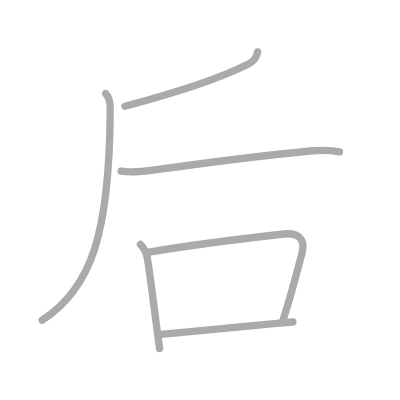
t = 0.00 s
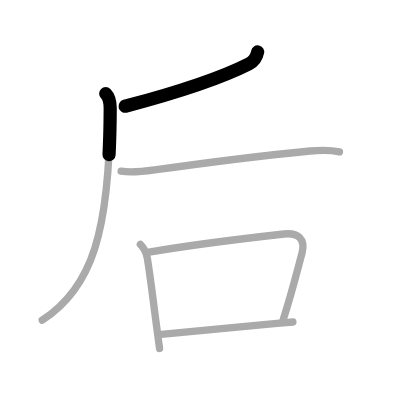
t = 1.25 s
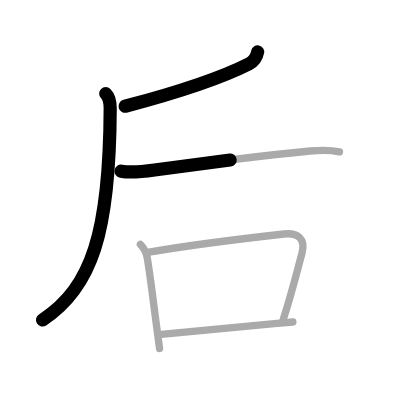
t = 2.50 s
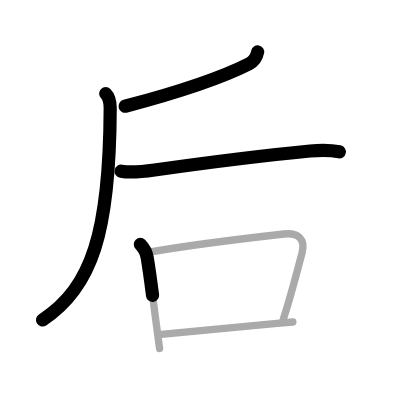
t = 3.50 s
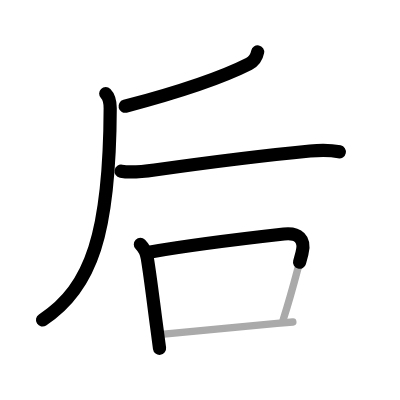
t = 4.75 s
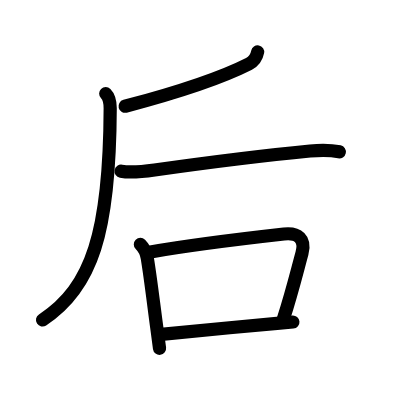
t = 6.00 s

The animated SVG that drew these frames (rendered in a browser with its animation timeline set to each time). Animation: 6 SMIL elements (animate=6); one cycle of 6.00 s.

<?xml version="1.0" standalone="no"?>
<!DOCTYPE svg PUBLIC "-//W3C//DTD SVG 1.1//EN"   "http://www.w3.org/Graphics/SVG/1.1/DTD/svg11.dtd">
<svg width="400px" height="400px"  version="1.1" xmlns="http://www.w3.org/2000/svg">
  <defs>
    <marker id="Triangle" viewBox="0 0 10 10" refX="0" refY="5" markerUnits="strokeWidth" markerWidth="3" style="stroke-opacity:0%;fill:#aaaaaa;" markerHeight="2" orient="auto">
      <path d="M 0 0 L 10 5 L 0 10 z" />
    </marker>
    
    <marker id="Arrow" viewBox="0 0 10 10" refX="5" refY="5" markerUnits="strokeWidth" markerWidth="1.8" style="stroke-opacity:0%;fill:#770000;" markerHeight="2" orient="auto">
      <path d="M 0 4 L 6 4 L 4 1 L 10 5 L 4 9 L 6 6 L 0 6 z" />
        <circle cx="5" cy="5" r="5" />
      </marker>
    
    <marker id="TriangleRed" viewBox="0 0 10 10" refX="0" refY="5" markerUnits="strokeWidth" markerWidth="3" style="stroke-opacity:0%;fill:#CC0000;" markerHeight="2" orient="auto">
      <path d="M 0 0 L 10 5 L 0 10 z" />
    </marker>
    
    <marker id="ArrowRed" viewBox="0 0 10 10" refX="5" refY="5" markerUnits="strokeWidth" markerWidth="1.8" style="stroke-opacity:0%;fill:#CC0000;" markerHeight="2" orient="auto">
      <path d="M 0 4 L 6 4 L 4 1 L 10 5 L 4 9 L 6 6 L 0 6 z" />
        <circle cx="5" cy="5" r="5" />
      </marker>
    
  </defs>
  
  <path style="fill:#ffffff; fill-opacity:100%; fill-rule:evenodd; stroke-width:0;" d="M 0 0 L 400px 0 L 400px 400px L 0 400px L 0 0" />

  <g transform="scale(3.6697247706422 3.6697247706422)">
<path style="fill:none; fill-opacity:0%; fill-rule:evenodd; stroke:#aaaaaa; stroke-opacity:100%; stroke-width: 1.5pt; stroke-linejoin:round; stroke-linecap:round;" d="M70.21 14.14c-0.21 1.11-0.83 2.48-2.36 3.25c-6.9 3.5-16.85 7.1-33.79 11.57"></path>
<path style="fill:none; fill-opacity:0%; fill-rule:evenodd; stroke:#aaaaaa; stroke-opacity:100%; stroke-width: 1.5pt; stroke-linejoin:round; stroke-linecap:round;" d="M28.81 25.5c0.84 0.84 1.22 2.39 1.22 4.01c-0.12 33.9-5.01 48.97-18.53 57.74"></path>
<path style="fill:none; fill-opacity:0%; fill-rule:evenodd; stroke:#aaaaaa; stroke-opacity:100%; stroke-width: 1.5pt; stroke-linejoin:round; stroke-linecap:round;" d="M33 46.65c2.5 0.47 6.4 0.05 9.12-0.33c10.77-1.52 31.03-4.09 42.38-5.18c2.61-0.25 5.44-0.32 8 0.24"></path>
<path style="fill:none; fill-opacity:0%; fill-rule:evenodd; stroke:#aaaaaa; stroke-opacity:100%; stroke-width: 1.5pt; stroke-linejoin:round; stroke-linecap:round;" d="M38.25 66.6c0.95 0.95 1.62 2.15 1.88 3.7c0.89 5.33 1.7 12.41 2.65 19.41c0.24 1.78 0.48 3.55 0.7 5.25"></path>
<path style="fill:none; fill-opacity:0%; fill-rule:evenodd; stroke:#aaaaaa; stroke-opacity:100%; stroke-width: 1.5pt; stroke-linejoin:round; stroke-linecap:round;" d="M40.62 68.71c10.18-1.77 29.01-4.08 36.76-4.95c3.79-0.43 5.98 1.3 4.91 5.25c-1.66 6.12-2.61 10.22-5.09 18.01"></path>
<path style="fill:none; fill-opacity:0%; fill-rule:evenodd; stroke:#aaaaaa; stroke-opacity:100%; stroke-width: 1.5pt; stroke-linejoin:round; stroke-linecap:round;" d="M43.94 91.13c5.86-0.64 21.8-2.11 31.55-3c1.62-0.15 3.08-0.28 4.32-0.38"></path>

<path style="fill:none; fill-opacity:0%; fill-rule:evenodd; stroke:#000000; stroke-opacity:100%; stroke-width: 2.7pt; stroke-linejoin:round; stroke-linecap:round;" d="M70.21 14.14c-0.21 1.11-0.83 2.48-2.36 3.25c-6.9 3.5-16.85 7.1-33.79 11.57" pathLength="100" stroke-dashoffset="100" stroke-dasharray="100 105"><animate id="dashAnim1" attributeName="stroke-dashoffset" from="100" to="0" dur="1s" calcMode="linear" fill="freeze"/></path>
<path style="fill:none; fill-opacity:0%; fill-rule:evenodd; stroke:#000000; stroke-opacity:100%; stroke-width: 2.7pt; stroke-linejoin:round; stroke-linecap:round;" d="M28.81 25.5c0.84 0.84 1.22 2.39 1.22 4.01c-0.12 33.9-5.01 48.97-18.53 57.74" pathLength="100" stroke-dashoffset="100" stroke-dasharray="100 105"><animate id="dashAnim2" attributeName="stroke-dashoffset" from="100" to="0" dur="1s" calcMode="linear" begin="dashAnim1.end" fill="freeze"/></path>
<path style="fill:none; fill-opacity:0%; fill-rule:evenodd; stroke:#000000; stroke-opacity:100%; stroke-width: 2.7pt; stroke-linejoin:round; stroke-linecap:round;" d="M33 46.65c2.5 0.47 6.4 0.05 9.12-0.33c10.77-1.52 31.03-4.09 42.38-5.18c2.61-0.25 5.44-0.32 8 0.24" pathLength="100" stroke-dashoffset="100" stroke-dasharray="100 105"><animate id="dashAnim3" attributeName="stroke-dashoffset" from="100" to="0" dur="1s" calcMode="linear" begin="dashAnim2.end" fill="freeze"/></path>
<path style="fill:none; fill-opacity:0%; fill-rule:evenodd; stroke:#000000; stroke-opacity:100%; stroke-width: 2.7pt; stroke-linejoin:round; stroke-linecap:round;" d="M38.25 66.6c0.95 0.95 1.62 2.15 1.88 3.7c0.89 5.33 1.7 12.41 2.65 19.41c0.24 1.78 0.48 3.55 0.7 5.25" pathLength="100" stroke-dashoffset="100" stroke-dasharray="100 105"><animate id="dashAnim4" attributeName="stroke-dashoffset" from="100" to="0" dur="1s" calcMode="linear" begin="dashAnim3.end" fill="freeze"/></path>
<path style="fill:none; fill-opacity:0%; fill-rule:evenodd; stroke:#000000; stroke-opacity:100%; stroke-width: 2.7pt; stroke-linejoin:round; stroke-linecap:round;" d="M40.62 68.71c10.18-1.77 29.01-4.08 36.76-4.95c3.79-0.43 5.98 1.3 4.91 5.25c-1.66 6.12-2.61 10.22-5.09 18.01" pathLength="100" stroke-dashoffset="100" stroke-dasharray="100 105"><animate id="dashAnim5" attributeName="stroke-dashoffset" from="100" to="0" dur="1s" calcMode="linear" begin="dashAnim4.end" fill="freeze"/></path>
<path style="fill:none; fill-opacity:0%; fill-rule:evenodd; stroke:#000000; stroke-opacity:100%; stroke-width: 2.7pt; stroke-linejoin:round; stroke-linecap:round;" d="M43.94 91.13c5.86-0.64 21.8-2.11 31.55-3c1.62-0.15 3.08-0.28 4.32-0.38" pathLength="100" stroke-dashoffset="100" stroke-dasharray="100 105"><animate id="dashAnim6" attributeName="stroke-dashoffset" from="100" to="0" dur="1s" calcMode="linear" begin="dashAnim5.end" fill="freeze"/></path>

</g>

</svg>  
          
